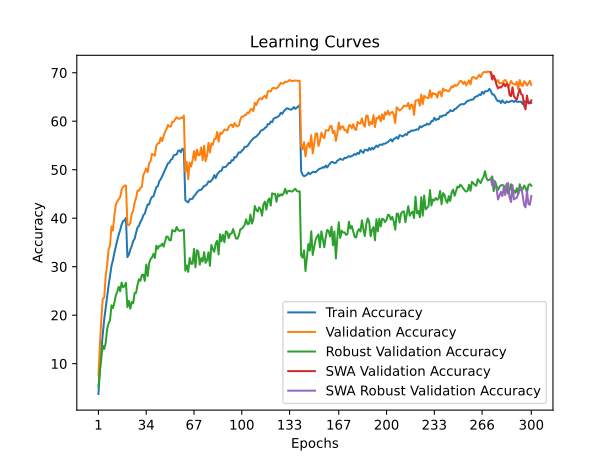

The file beside this chart, header and first rows:
time; train_accuracy; train_loss; valid_accuracy; valid_loss; valid_accuracy_robust; valid_accuracy_swa; valid_accuracy_robust_swa
100,1079; 3,7538; 5,0016; 7,5650; 4,6226; 5,2759; 7,5650; 5,2759
207,8298; 8,6400; 4,6168; 13,7850; 4,2766; 8,4483; 13,7850; 8,4483
339,5847; 12,9350; 4,3558; 19,2100; 4,0075; 11,0345; 19,2100; 11,0345
451,6071; 16,1750; 4,1755; 23,4200; 3,7985; 13,7241; 23,4200; 13,7241
555,5494; 19,1638; 4,0270; 23,6500; 3,8278; 13,0345; 23,6500; 13,0345
666,0442; 21,4812; 3,9074; 28,0800; 3,6326; 14,2759; 28,0800; 14,2759
772,1915; 23,9500; 3,7974; 30,3000; 3,5220; 17,1379; 30,3000; 17,1379
880,3707; 26,1062; 3,6893; 33,5400; 3,4067; 18,3103; 33,5400; 18,3103
983,5381; 28,1737; 3,6049; 34,4100; 3,3547; 18,9655; 34,4100; 18,9655
1129,2915; 30,1788; 3,5073; 38,2950; 3,2344; 22,0345; 38,2950; 22,0345
1246,7180; 31,3450; 3,4645; 37,4550; 3,2594; 21,4483; 37,4550; 21,4483
1355,8129; 32,8375; 3,4012; 40,6000; 3,1603; 22,5862; 40,6000; 22,5862
1459,6805; 34,1437; 3,3422; 42,7700; 3,0472; 24,0345; 42,7700; 24,0345
1567,2624; 35,4400; 3,2857; 43,4850; 3,0060; 24,8621; 43,4850; 24,8621
1674,0454; 36,5900; 3,2365; 43,9200; 3,0080; 25,8621; 43,9200; 25,8621
1781,6821; 37,5538; 3,1953; 44,3200; 2,9918; 24,9310; 44,3200; 24,9310
1889,4718; 38,6562; 3,1564; 45,8600; 2,9349; 26,7241; 45,8600; 26,7241
2077,6306; 39,4213; 3,1297; 46,4750; 2,9260; 25,7586; 46,4750; 25,7586
2211,1800; 39,5350; 3,1172; 46,7200; 2,9113; 25,9655; 46,7200; 25,9655
2316,0734; 40,0688; 3,1052; 46,7500; 2,9081; 26,6897; 46,7500; 26,6897
2420,9754; 31,9763; 3,4321; 38,6950; 3,2129; 21,6552; 38,6950; 21,6552
2530,5086; 32,4937; 3,4196; 38,5500; 3,2453; 22,9310; 38,5500; 22,9310
2637,9499; 33,5213; 3,3705; 38,9750; 3,1836; 21,3448; 38,9750; 21,3448
2750,7628; 34,2600; 3,3354; 40,9550; 3,1815; 22,7241; 40,9550; 22,7241
2861,5273; 35,2812; 3,2974; 41,5850; 3,0957; 22,4483; 41,5850; 22,4483
2978,8179; 35,7512; 3,2705; 43,2150; 3,0614; 24,5862; 43,2150; 24,5862
3093,4762; 37,0012; 3,2306; 44,1600; 2,9731; 24,6207; 44,1600; 24,6207
3199,0697; 38,1037; 3,1904; 45,6950; 2,9209; 26,2759; 45,6950; 26,2759
3311,7742; 38,4200; 3,1683; 45,6650; 2,9228; 27,4138; 45,6650; 27,4138
3418,8668; 39,2713; 3,1283; 46,2400; 2,9270; 27,1034; 46,2400; 27,1034
3523,8058; 39,7250; 3,1100; 46,5000; 2,8979; 28,3103; 46,5000; 28,3103
3639,2947; 40,6325; 3,0742; 48,9000; 2,8208; 28,3448; 48,9000; 28,3448
3792,1442; 40,9188; 3,0551; 49,5100; 2,8042; 27,0690; 49,5100; 27,0690
3898,7909; 41,9487; 3,0296; 50,2350; 2,7619; 30,4483; 50,2350; 30,4483
4007,0927; 42,8237; 2,9808; 49,4850; 2,7984; 28,0690; 49,4850; 28,0690
4113,8463; 42,8438; 2,9693; 51,3300; 2,7269; 30,7241; 51,3300; 30,7241
4216,6479; 43,8362; 2,9434; 51,7600; 2,6986; 31,5517; 51,7600; 31,5517
4337,5623; 44,4150; 2,9161; 53,2550; 2,6484; 31,8966; 53,2550; 31,8966
4438,0027; 44,4775; 2,9108; 53,1150; 2,6340; 32,6552; 53,1150; 32,6552
4544,7024; 45,4113; 2,8753; 52,8850; 2,6784; 31,7931; 52,8850; 31,7931
4696,0999; 46,4012; 2,8441; 55,0400; 2,5609; 34,3448; 55,0400; 34,3448
4817,7654; 46,5775; 2,8288; 55,4400; 2,5859; 33,6897; 55,4400; 33,6897
4928,4736; 47,5875; 2,7886; 55,4450; 2,5636; 34,3103; 55,4450; 34,3103
5038,1808; 48,0550; 2,7677; 56,5950; 2,5249; 34,3103; 56,5950; 34,3103
5152,7089; 48,6200; 2,7436; 55,9050; 2,5516; 34,7586; 55,9050; 34,7586
5265,0587; 49,3113; 2,7308; 56,9400; 2,5357; 34,1379; 56,9400; 34,1379
5371,7186; 49,9750; 2,6983; 57,8000; 2,4758; 35,2069; 57,8000; 35,2069
5476,9695; 50,6075; 2,6725; 58,3500; 2,4625; 36,2414; 58,3500; 36,2414
5592,2749; 51,3050; 2,6461; 59,2250; 2,4134; 36,1379; 59,2250; 36,1379
5718,2418; 51,4500; 2,6438; 58,9100; 2,4274; 35,4828; 58,9100; 35,4828
5820,9535; 52,0500; 2,6122; 58,9000; 2,4286; 35,4483; 58,9000; 35,4483
5932,2534; 52,2225; 2,6161; 59,8650; 2,4060; 37,5517; 59,8650; 37,5517
6039,5243; 52,9612; 2,5834; 59,9050; 2,4019; 37,3793; 59,9050; 37,3793
6151,8334; 53,0688; 2,5752; 60,4350; 2,3806; 37,2759; 60,4350; 37,2759
6280,3033; 53,1362; 2,5768; 60,8050; 2,3713; 38,1724; 60,8050; 38,1724
6394,8834; 53,8700; 2,5554; 60,5550; 2,3873; 37,6207; 60,5550; 37,6207
6497,9527; 54,0063; 2,5521; 60,4850; 2,3854; 37,3793; 60,4850; 37,3793
6609,6230; 53,5988; 2,5527; 60,7550; 2,3741; 37,4483; 60,7550; 37,4483
6716,7704; 54,3350; 2,5301; 60,6750; 2,3732; 37,5172; 60,6750; 37,5172
6819,7005; 54,1125; 2,5449; 61,1450; 2,3560; 37,6207; 61,1450; 37,6207
... 240 more rows
